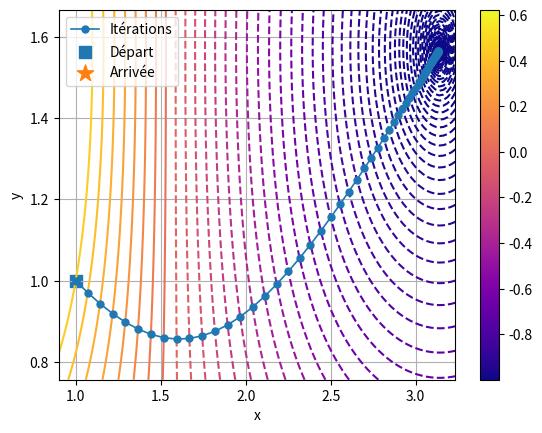

This chart was generated by the following Python code:
import numpy as np
import matplotlib.pyplot as plt
import matplotlib.cm as cm
import matplotlib.colors as colors
#import partB as B

def g(a, b):
    return lambda x, y: (x*x)/a + (y*y)/b

def h(x, y):
    return np.cos(x)*np.sin(y)




def plot_cn_onfig(fig,  f_shortname, f_name, X, Y, Z):
    #l'argument n donne le nombre de courbes de niveau désirées
    ax = fig.add_subplot(1,2,2)
    ax.contourf(X, Y, Z)
    ax.set_xlabel('x')
    ax.set_ylabel('y')
    ax.set_title('Lignes de niveau de '+ f_name)
    return ax

def plot_3d(f, f_shortname, f_name, x_min, x_max, y_min, y_max, num_points):
    #l'argument num_points donne le nombre de points par axe, donc la racine du nombre total
    x = np.linspace(x_min, x_max, num_points)
    y = np.linspace(y_min, y_max, num_points)
    X, Y = np.meshgrid(x, y)
    Z = f(X, Y)
    fig = plt.figure()
    fig.set_edgecolor('pink')
    plot_surface_on(fig, X, Y, Z, f_shortname).set_title('Représentation 3D de '+f_name)
    plot_cn_on(fig, f_shortname, f_name, X, Y, Z)
    plt.show()

def plot_surface_onfig(fig, X, Y, Z, f_shortname):
    ax = fig.add_subplot(1,2,1,projection='3d')
    ax.plot_surface(X, Y, Z)
    ax.set_zlabel(f_shortname)
    ax.set_xlabel('x')
    ax.set_ylabel('y')  
    return ax



def plot_iter_onax(axe, Xn, Yn):
    axe.scatter(Xn,Yn)
    plt.scatter([Xn[0]], [Yn[0]], marker='s', s=70, label='Départ')
    plt.scatter([Xn[-1]], [Yn[-1]], marker='*', s=150, label='Arrivée')

def gradpc(eps, MaxIter, u, x0, y0,f, df1, df2):
    Xn=[x0]
    Yn=[y0]
    gradtemp = [df1(x0,y0), df2(x0,y0)]
    Norms = [np.sqrt(gradtemp[0]**2+gradtemp[1]**2)]
    i=0
    while (i<MaxIter and Norms[i]>eps):
        Xn.append(Xn[i]+u*gradtemp[0])
        Yn.append(Yn[i] + u*gradtemp[1])
        i += 1
        gradtemp = [df1(Xn[i],Yn[i]), df2(Xn[i],Yn[i])]
        Norms.append(np.sqrt(gradtemp[0]**2+gradtemp[1]**2))
    minx = min(Xn)-10*eps
    maxx= max(Xn)+10*eps
    miny = min(Yn)-10*eps
    maxy = max(Yn)+10*eps
    x = np.linspace(minx, maxx, int(1/eps))
    y = np.linspace(miny, maxy, int(1/eps))
    X, Y = np.meshgrid(x, y)
    Z = f(X,Y)
    
    norm = colors.Normalize(vmin=Z.min(), vmax=Z.max())
    cmap=cm.get_cmap('plasma')

    for k in range(0,i):
        this_Z_arr = [f(Xn[k], Yn[k])]
        plt.contour(X, Y, Z, levels=this_Z_arr, colors=cmap(norm(this_Z_arr)))
    
    plt.colorbar(cm.ScalarMappable(norm=norm, cmap=cmap), ax = plt.gca())

    plt.plot(Xn, Yn, marker='o', markersize=500*eps, linewidth=1.2, label='Itérations')
    
    plt.scatter([Xn[0]], [Yn[0]], marker='s', s=70, label='Départ')
    plt.scatter([Xn[-1]], [Yn[-1]], marker='*', s=150, label='Arrivée')
    plt.xlabel('x')
    plt.ylabel('y')
    plt.legend()
    plt.grid(True)
    plt.xlim(minx, maxx)
    plt.ylim(miny, maxy)

    plt.show()
    return (Xn, Yn)

gradpc(0.01, 100, -0.1, 1,1, h, lambda x,y: -np.sin(x)*np.sin(y), lambda x,y:np.cos(x)*np.cos(y))




#courbes_niveau(h, "g", "g, avec a = 2 et b = 2/7", -5, 5, -5, 5, 100)
